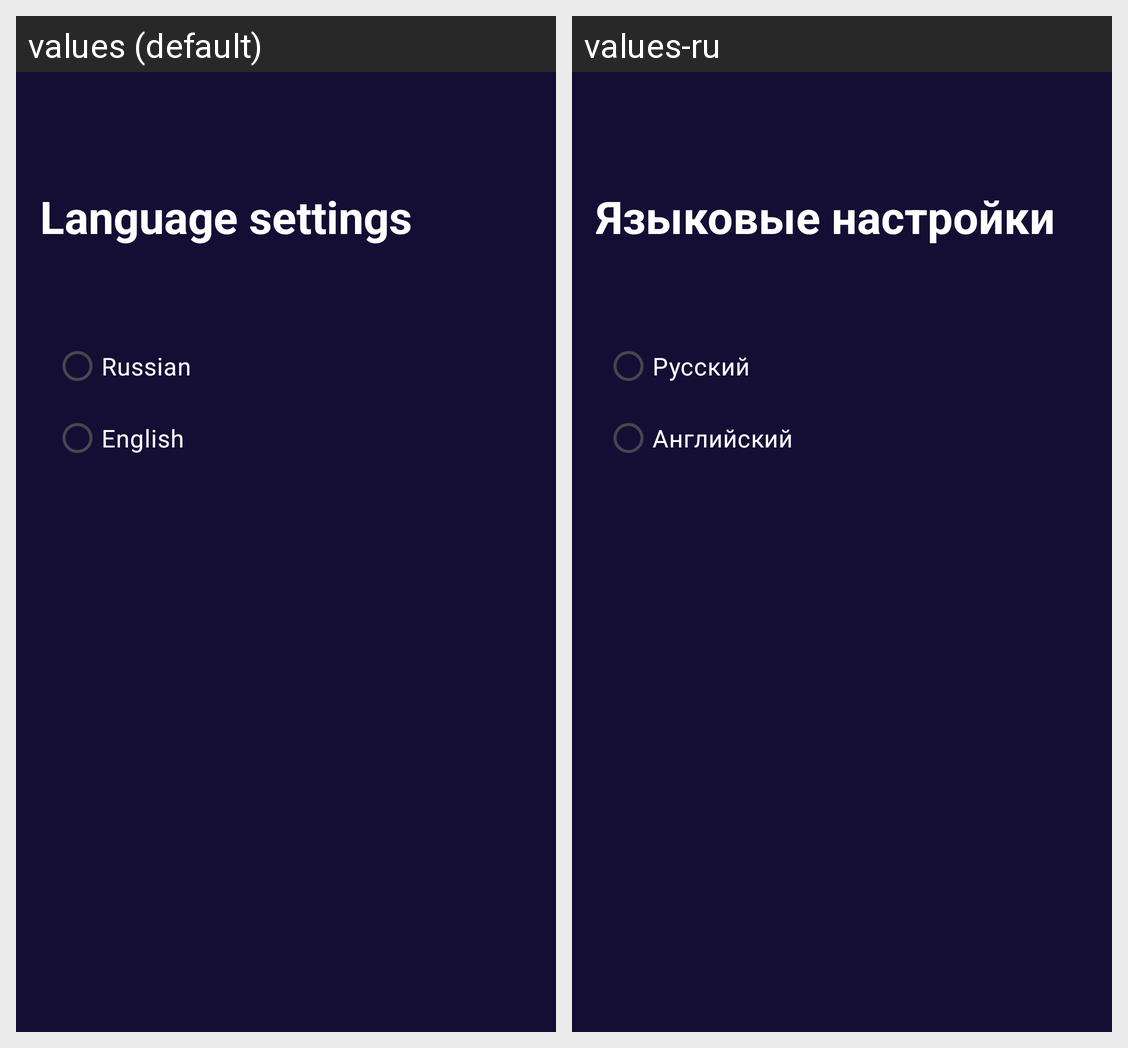

For this localized Android screen grid, give each drawn string resource with its value in every locale shown.
Android screen res/layout/activity_language.xml rendered under 2 locales, left to right: values (default), values-ru. Device: Nexus 5 (rendered at 1080×1920; each locale shown at half size, 540×960, under a caption strip naming it); theme Theme.DreamSpace.
Strings drawn on this screen, with the default value and each locale's value (text and hints the layout hard-codes, and strings that could not be matched under every locale, appear in the picture but are not listed):

lang_settings
  values: Language settings
  values-ru: Языковые настройки

ru
  values: Russian
  values-ru: Русский

en
  values: English
  values-ru: Английский
